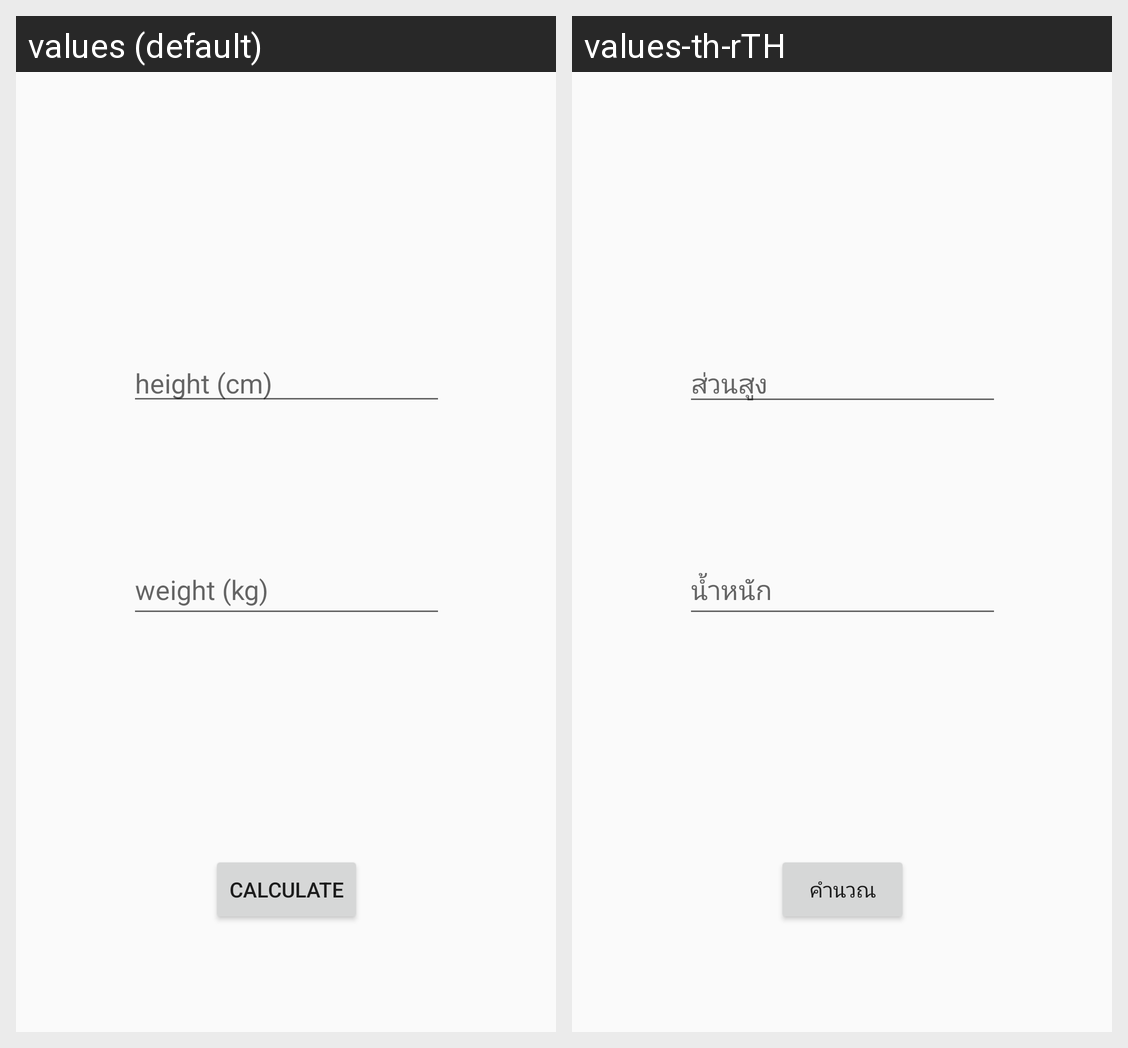

For this localized Android screen grid, give each drawn string resource with its value in every locale shown.
Android screen res/layout/activity_home__bmi.xml rendered under 2 locales, left to right: values (default), values-th-rTH. Device: Nexus 5 (rendered at 1080×1920; each locale shown at half size, 540×960, under a caption strip naming it); theme AppTheme.
Strings drawn on this screen, with the default value and each locale's value (text and hints the layout hard-codes, and strings that could not be matched under every locale, appear in the picture but are not listed):

height
  values: height (cm)
  values-th-rTH: ส่วนสูง

weight
  values: weight (kg)
  values-th-rTH: น้ำหนัก

calculator
  values: calculate
  values-th-rTH: คำนวณ
